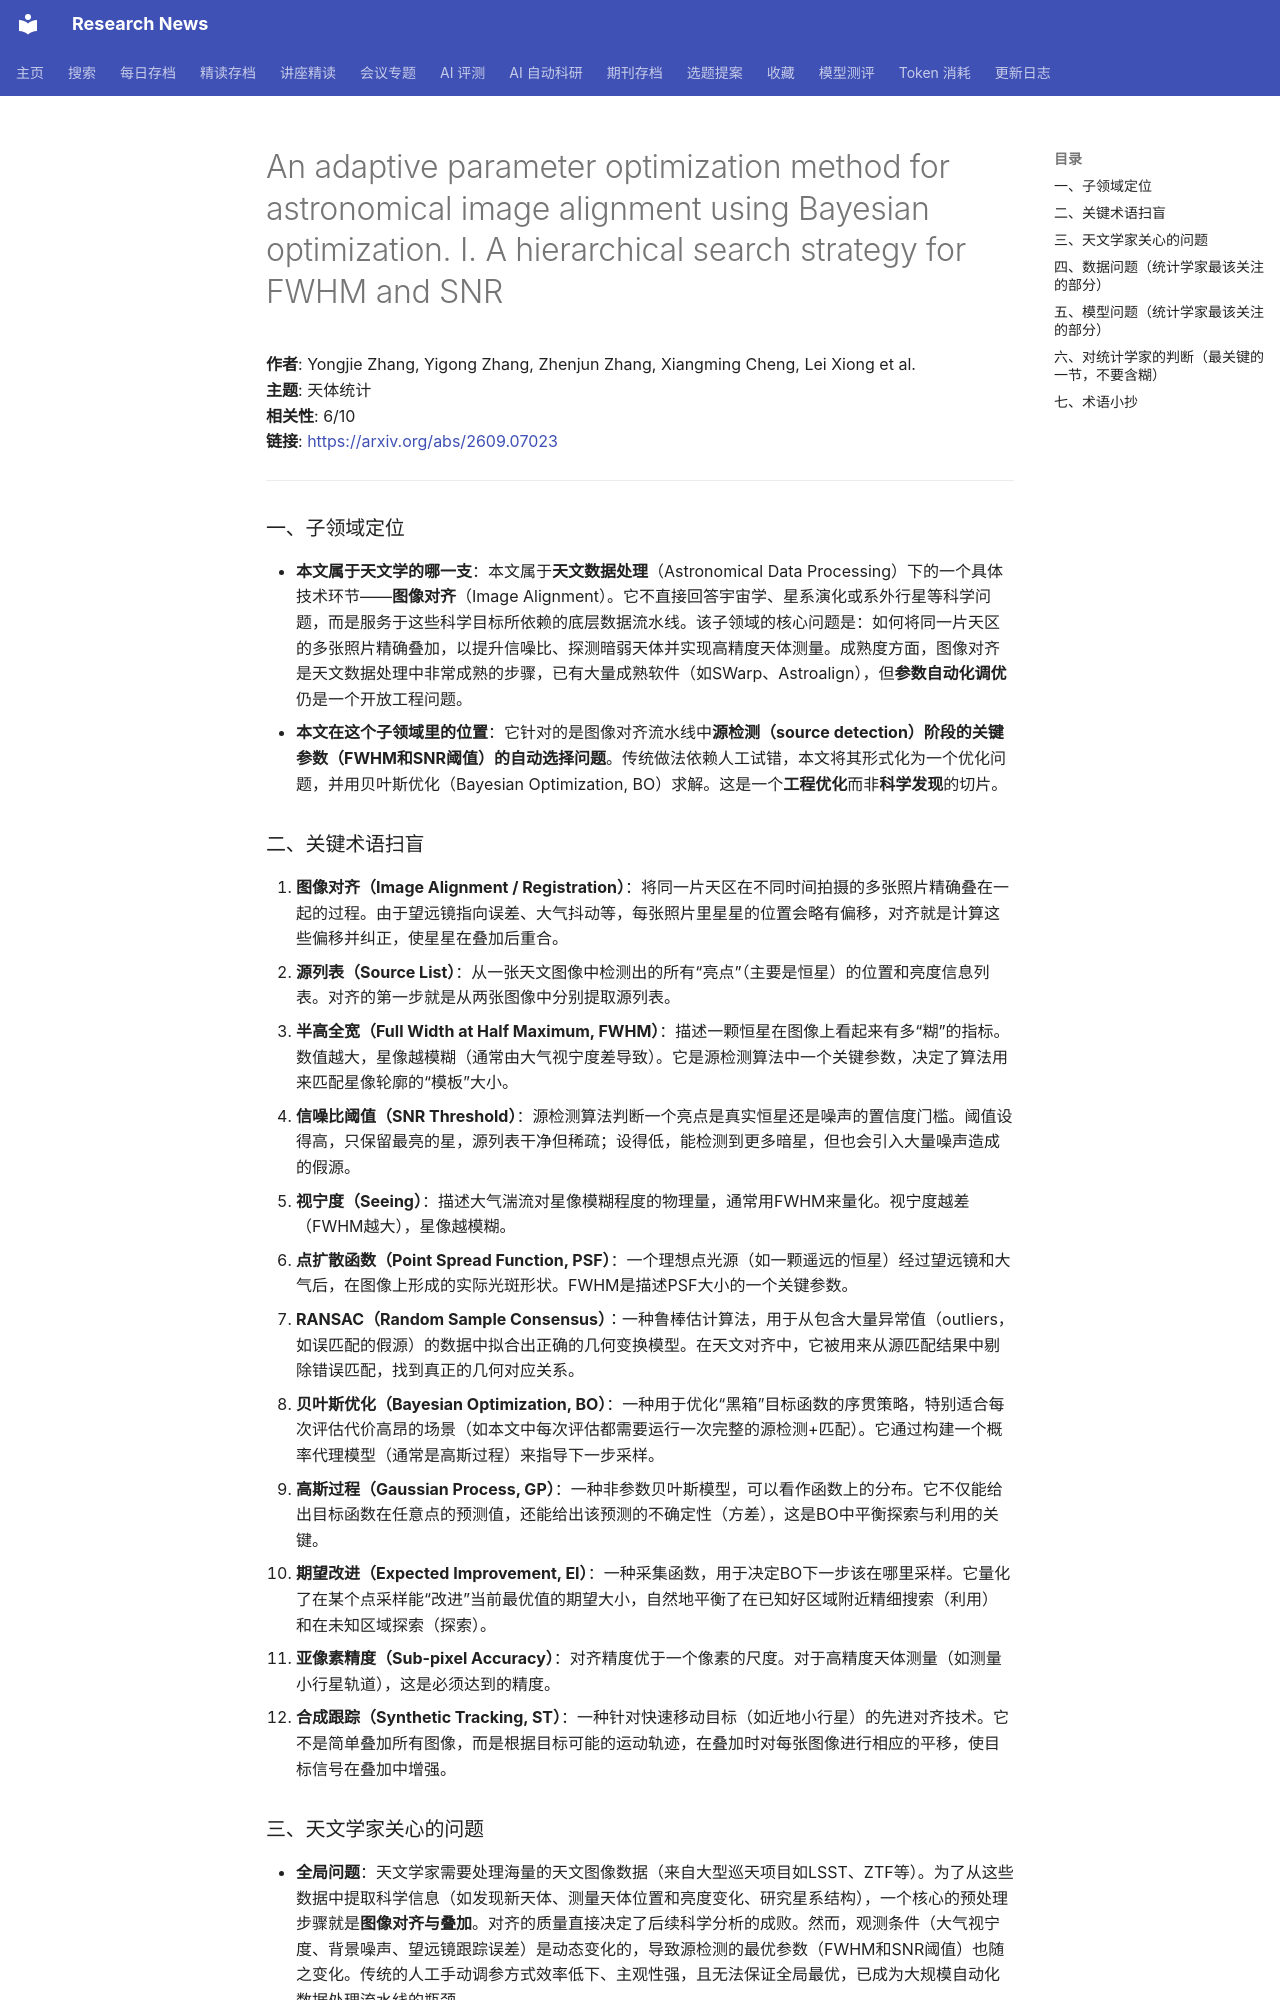

repository: cxy0714/research-news · page: deep_reads/2026-09-10-2609.07023/index.html · generator: mkdocs

# An adaptive parameter optimization method for astronomical image alignment using Bayesian optimization. I. A hierarchical search strategy for FWHM and SNR

**作者**: Yongjie Zhang, Yigong Zhang, Zhenjun Zhang, Xiangming Cheng, Lei Xiong et al.  
**主题**: 天体统计  
**相关性**: 6/10  
**链接**: <https://arxiv.org/abs/2609.07023>

---

### 一、子领域定位

- **本文属于天文学的哪一支**：本文属于**天文数据处理**（Astronomical Data Processing）下的一个具体技术环节——**图像对齐**（Image Alignment）。它不直接回答宇宙学、星系演化或系外行星等科学问题，而是服务于这些科学目标所依赖的底层数据流水线。该子领域的核心问题是：如何将同一片天区的多张照片精确叠加，以提升信噪比、探测暗弱天体并实现高精度天体测量。成熟度方面，图像对齐是天文数据处理中非常成熟的步骤，已有大量成熟软件（如SWarp、Astroalign），但**参数自动化调优**仍是一个开放工程问题。
- **本文在这个子领域里的位置**：它针对的是图像对齐流水线中**源检测（source detection）阶段的关键参数（FWHM和SNR阈值）的自动选择问题**。传统做法依赖人工试错，本文将其形式化为一个优化问题，并用贝叶斯优化（Bayesian Optimization, BO）求解。这是一个**工程优化**而非**科学发现**的切片。

### 二、关键术语扫盲

1.  **图像对齐（Image Alignment / Registration）**：将同一片天区在不同时间拍摄的多张照片精确叠在一起的过程。由于望远镜指向误差、大气抖动等，每张照片里星星的位置会略有偏移，对齐就是计算这些偏移并纠正，使星星在叠加后重合。
2.  **源列表（Source List）**：从一张天文图像中检测出的所有“亮点”（主要是恒星）的位置和亮度信息列表。对齐的第一步就是从两张图像中分别提取源列表。
3.  **半高全宽（Full Width at Half Maximum, FWHM）**：描述一颗恒星在图像上看起来有多“糊”的指标。数值越大，星像越模糊（通常由大气视宁度差导致）。它是源检测算法中一个关键参数，决定了算法用来匹配星像轮廓的“模板”大小。
4.  **信噪比阈值（SNR Threshold）**：源检测算法判断一个亮点是真实恒星还是噪声的置信度门槛。阈值设得高，只保留最亮的星，源列表干净但稀疏；设得低，能检测到更多暗星，但也会引入大量噪声造成的假源。
5.  **视宁度（Seeing）**：描述大气湍流对星像模糊程度的物理量，通常用FWHM来量化。视宁度越差（FWHM越大），星像越模糊。
6.  **点扩散函数（Point Spread Function, PSF）**：一个理想点光源（如一颗遥远的恒星）经过望远镜和大气后，在图像上形成的实际光斑形状。FWHM是描述PSF大小的一个关键参数。
7.  **RANSAC（Random Sample Consensus）**：一种鲁棒估计算法，用于从包含大量异常值（outliers，如误匹配的假源）的数据中拟合出正确的几何变换模型。在天文对齐中，它被用来从源匹配结果中剔除错误匹配，找到真正的几何对应关系。
8.  **贝叶斯优化（Bayesian Optimization, BO）**：一种用于优化“黑箱”目标函数的序贯策略，特别适合每次评估代价高昂的场景（如本文中每次评估都需要运行一次完整的源检测+匹配）。它通过构建一个概率代理模型（通常是高斯过程）来指导下一步采样。
9.  **高斯过程（Gaussian Process, GP）**：一种非参数贝叶斯模型，可以看作函数上的分布。它不仅能给出目标函数在任意点的预测值，还能给出该预测的不确定性（方差），这是BO中平衡探索与利用的关键。
10. **期望改进（Expected Improvement, EI）**：一种采集函数，用于决定BO下一步该在哪里采样。它量化了在某个点采样能“改进”当前最优值的期望大小，自然地平衡了在已知好区域附近精细搜索（利用）和在未知区域探索（探索）。
11. **亚像素精度（Sub-pixel Accuracy）**：对齐精度优于一个像素的尺度。对于高精度天体测量（如测量小行星轨道），这是必须达到的精度。
12. **合成跟踪（Synthetic Tracking, ST）**：一种针对快速移动目标（如近地小行星）的先进对齐技术。它不是简单叠加所有图像，而是根据目标可能的运动轨迹，在叠加时对每张图像进行相应的平移，使目标信号在叠加中增强。
